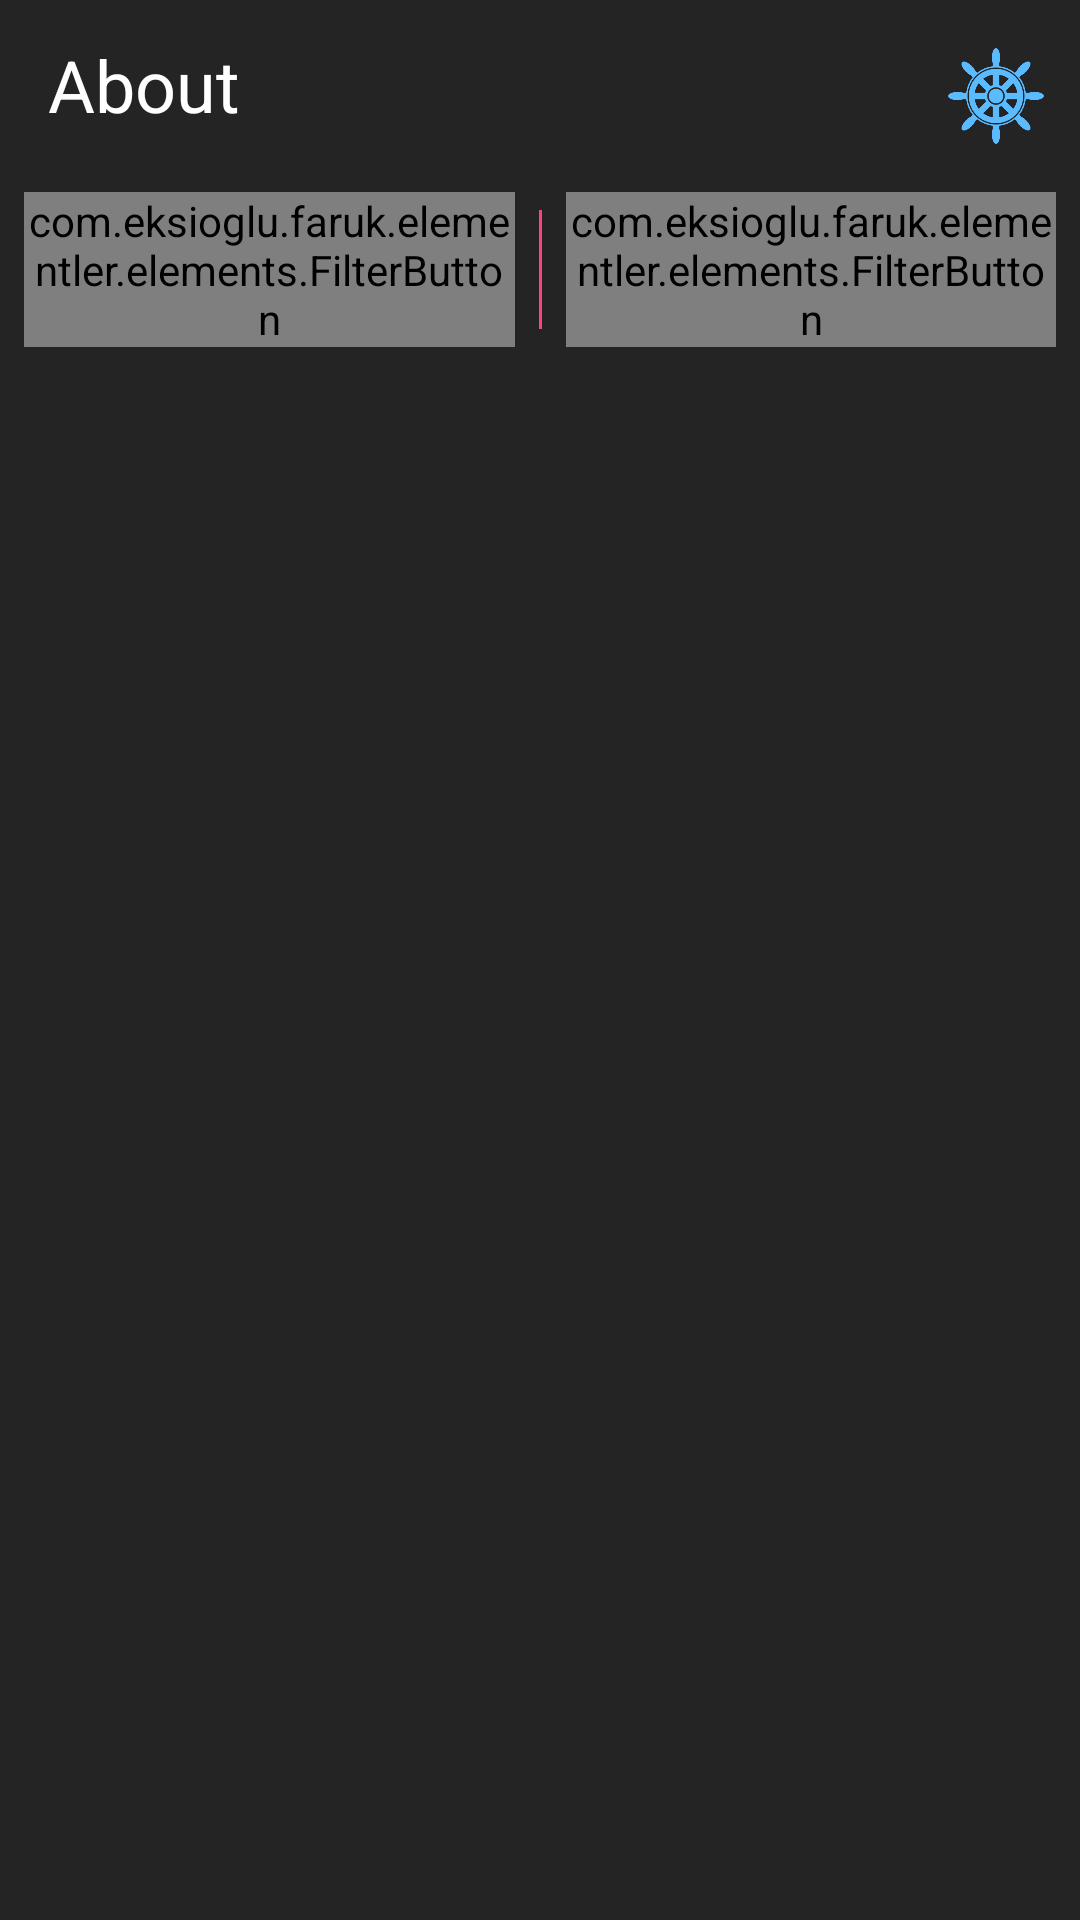

Produce the Android XML layout that renders to this screen, including the resource entries it uses.
<!-- AndroidManifest.xml: activity theme AppTheme.NoActionBar -->
<!-- res/layout/activity_settings.xml -->
<?xml version="1.0" encoding="utf-8"?>
<android.support.constraint.ConstraintLayout xmlns:android="http://schemas.android.com/apk/res/android"
    xmlns:app="http://schemas.android.com/apk/res-auto"
    xmlns:tools="http://schemas.android.com/tools"
    android:layout_width="match_parent"
    android:layout_height="match_parent"
    android:background="@color/dark_background">


    <android.support.v7.widget.Toolbar
        android:id="@+id/settingsActivty_toolbar"
        android:layout_width="0dp"
        android:layout_height="wrap_content"
        android:background="?attr/colorPrimary"
        android:minHeight="?attr/actionBarSize"
        android:theme="?attr/actionBarTheme"
        app:layout_constraintEnd_toEndOf="parent"
        app:layout_constraintStart_toStartOf="parent"
        app:layout_constraintTop_toTopOf="parent" />

    <ScrollView
        android:id="@+id/settingsActivity_scrollView"
        android:layout_width="0dp"
        android:layout_height="0dp"
        android:layout_marginStart="16dp"
        android:layout_marginTop="16dp"
        android:layout_marginEnd="16dp"
        android:layout_marginBottom="16dp"
        app:layout_constraintBottom_toBottomOf="parent"
        app:layout_constraintEnd_toEndOf="parent"
        app:layout_constraintStart_toStartOf="parent"
        app:layout_constraintTop_toBottomOf="@+id/settingsActivty_pentacoreButton">

        <LinearLayout
            android:id="@+id/settingsActivty_linearLayout"
            android:layout_width="match_parent"
            android:layout_height="wrap_content"
            android:orientation="vertical" />
    </ScrollView>

    <com.eksioglu.faruk.elementler.elements.FilterButton
        android:id="@+id/settingsActivty_pentacoreButton"
        android:layout_width="0dp"
        android:layout_height="wrap_content"
        android:layout_marginStart="8dp"
        android:layout_marginTop="8dp"
        android:layout_marginEnd="8dp"
        android:onClick="onSettingsButtonClickListener"
        android:text="pentaCore"
        app:layout_constraintEnd_toStartOf="@+id/divider12"
        app:layout_constraintStart_toStartOf="parent"
        app:layout_constraintTop_toBottomOf="@+id/settingsActivty_toolbar" />

    <com.eksioglu.faruk.elementler.elements.FilterButton
        android:id="@+id/settingsActivty_ubikoButton"
        android:layout_width="0dp"
        android:layout_height="wrap_content"
        android:layout_marginStart="8dp"
        android:layout_marginTop="8dp"
        android:layout_marginEnd="8dp"
        android:onClick="onSettingsButtonClickListener"
        android:text="ubiko"
        app:layout_constraintEnd_toEndOf="parent"
        app:layout_constraintStart_toEndOf="@+id/divider12"
        app:layout_constraintTop_toBottomOf="@+id/settingsActivty_toolbar" />

    <View
        android:id="@+id/divider12"
        android:layout_width="1dp"
        android:layout_height="0dp"
        android:layout_marginTop="14dp"
        android:layout_marginBottom="6dp"
        android:background="@color/colorAccent"
        app:layout_constraintBottom_toBottomOf="@+id/settingsActivty_pentacoreButton"
        app:layout_constraintEnd_toEndOf="parent"
        app:layout_constraintStart_toStartOf="parent"
        app:layout_constraintTop_toBottomOf="@+id/settingsActivty_toolbar" />

    <ImageView
        android:id="@+id/iletisim_button"
        android:layout_width="0dp"
        android:layout_height="0dp"
        android:layout_marginTop="16dp"
        android:layout_marginEnd="12dp"
        android:layout_marginBottom="16dp"
        app:layout_constraintBottom_toTopOf="@+id/settingsActivty_ubikoButton"
        app:layout_constraintDimensionRatio="1:1"
        app:layout_constraintEnd_toEndOf="parent"
        app:layout_constraintTop_toTopOf="parent"
        app:srcCompat="@drawable/dumen_ikonu" />

    <TextView
        android:id="@+id/textView"
        android:layout_width="wrap_content"
        android:layout_height="wrap_content"
        android:layout_marginStart="16dp"
        android:text="@string/title_activity_settings"
        android:textColor="#ffffff"
        android:textSize="24sp"
        app:layout_constraintBottom_toBottomOf="@+id/settingsActivty_toolbar"
        app:layout_constraintStart_toStartOf="@+id/settingsActivty_toolbar"
        app:layout_constraintTop_toTopOf="@+id/settingsActivty_toolbar" />
</android.support.constraint.ConstraintLayout>
<!-- resources referenced by this layout -->
<resources>
  <color name="colorAccent">#ff4081</color>
  <color name="dark_background">#242424</color>
  <!-- drawable dumen_ikonu: png bitmap (drawable, 27510 bytes) -->
  <string name="title_activity_settings">About</string>
  <style name="AppTheme.NoActionBar">
          <item name="windowActionBar">false</item>
          <item name="windowNoTitle">true</item>
      </style>
</resources>
